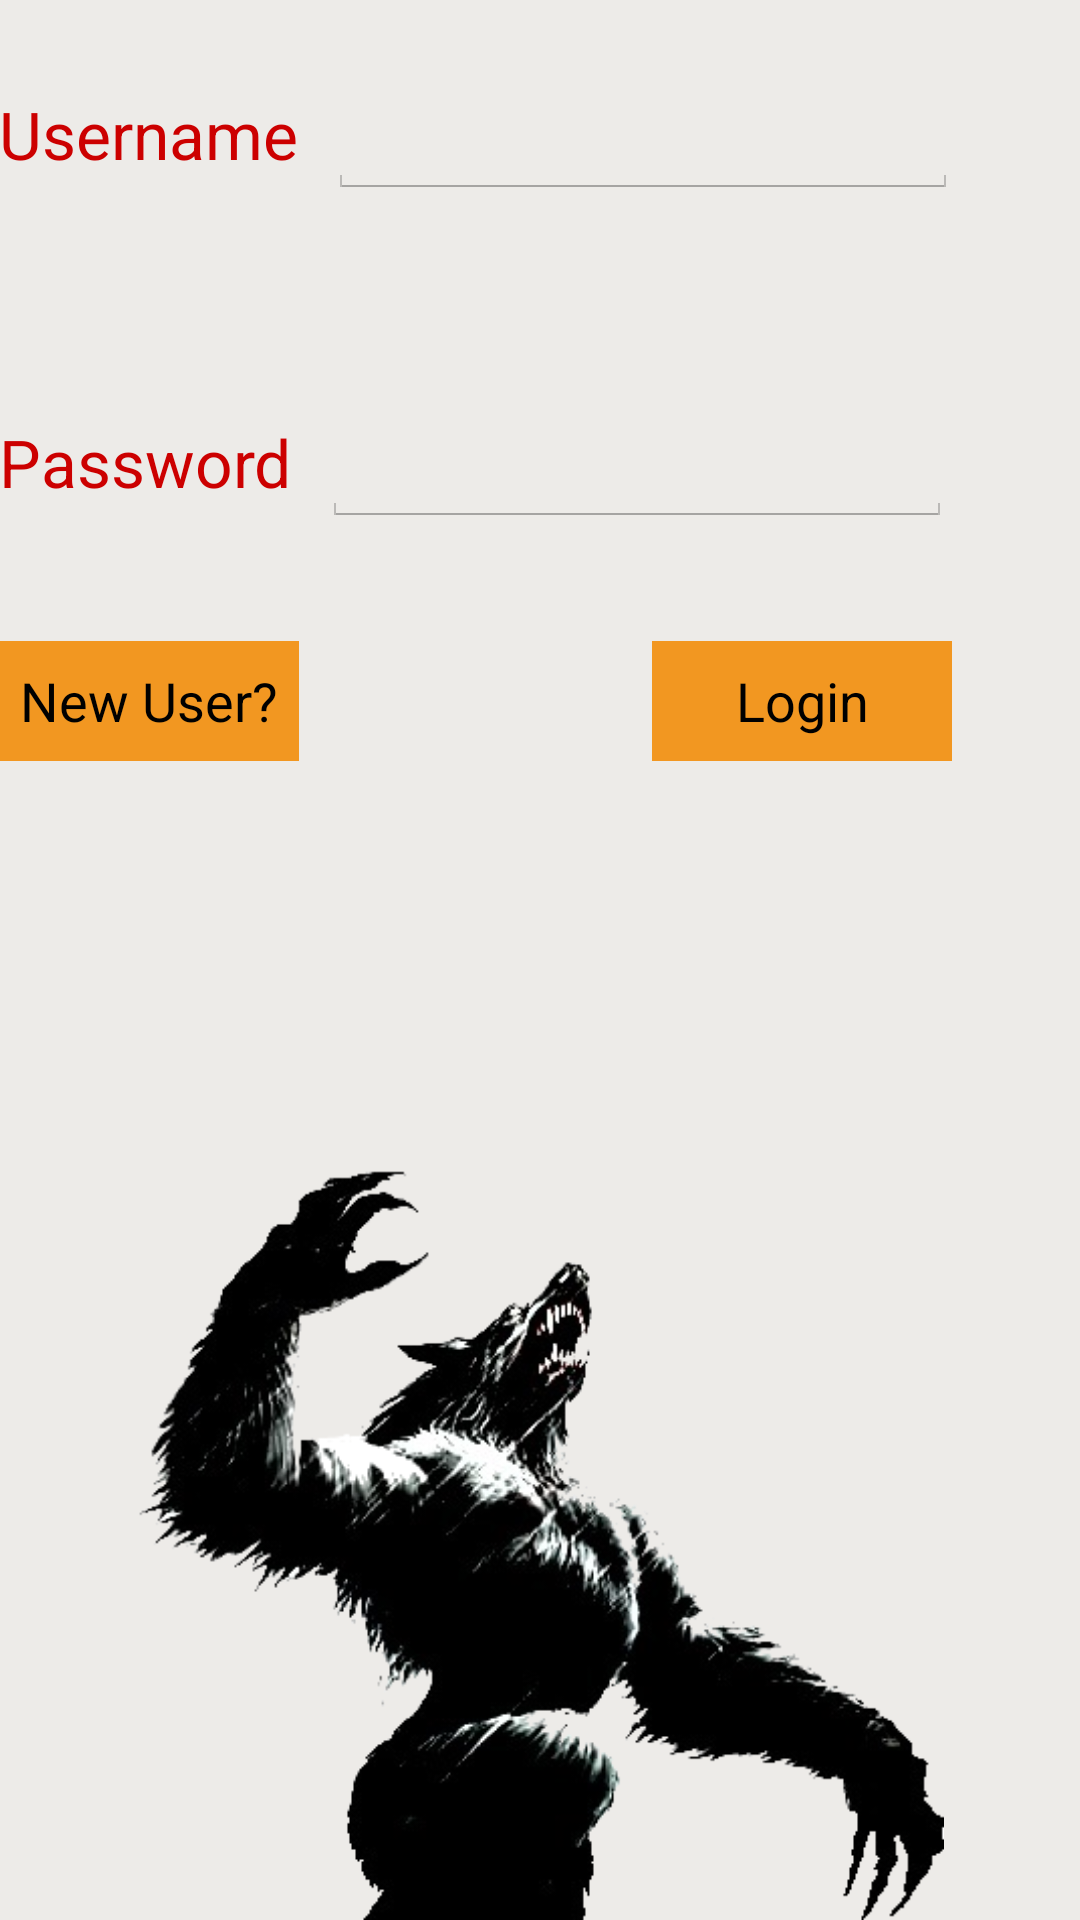

Reconstruct the res/layout file that produces this screen, plus the resources it refers to.
<!-- AndroidManifest.xml: application theme MyTheme -->
<!-- res/layout/activity_login.xml -->
<RelativeLayout xmlns:android="http://schemas.android.com/apk/res/android"
    xmlns:tools="http://schemas.android.com/tools"
    android:layout_width="match_parent"
    android:layout_height="match_parent"
    android:background="#edebe8"
    android:paddingBottom="@dimen/activity_vertical_margin"
    android:paddingLeft="@dimen/activity_horizontal_margin"
    android:paddingRight="@dimen/activity_horizontal_margin"
    android:paddingTop="@dimen/activity_vertical_margin"
    tools:context=".Login" >

    <TextView
        android:id="@+id/username"
        android:layout_width="wrap_content"
        android:layout_height="wrap_content"
        android:layout_alignParentLeft="true"
        android:layout_marginTop="30dp"
        android:text="Username"
        android:textAppearance="?android:attr/textAppearanceLarge"
        android:textColor="@android:color/holo_red_dark" />

    <TextView
        android:id="@+id/password"
        android:layout_width="wrap_content"
        android:layout_height="wrap_content"
        android:layout_alignParentLeft="true"
        android:layout_below="@+id/username"
        android:layout_marginTop="80dp"
        android:text="Password"
        android:textAppearance="?android:attr/textAppearanceLarge"
        android:textColor="@android:color/holo_red_dark" />

    <EditText
        android:id="@+id/userField"
        android:layout_width="wrap_content"
        android:layout_height="wrap_content"
        android:layout_alignBaseline="@+id/username"
        android:layout_marginLeft="10dp"
        android:layout_toRightOf="@+id/username"
        android:ems="10" />

    <EditText
        android:id="@+id/passField"
        android:layout_width="wrap_content"
        android:layout_height="wrap_content"
        android:layout_alignBaseline="@+id/password"
        android:layout_marginLeft="10dp"
        android:layout_toRightOf="@+id/password"
        android:inputType="textPassword"
        android:ems="10" />

    <ImageView
        android:id="@+id/clawWolf"
        android:layout_width="wrap_content"
        android:layout_height="250dp"
        android:layout_alignLeft="@+id/password"
        android:layout_alignParentBottom="true"
        android:paddingBottom="0dp"
        android:src="@drawable/claw_wolf_blank" />

    <Button
        android:id="@+id/login"
        android:layout_width="100dp"
        android:layout_height="40dp"
        android:layout_alignRight="@id/passField"
        android:layout_below="@+id/password"
        android:layout_marginTop="45dp"
        android:background="@drawable/custombutton"
        android:text="Login" />

    <Button
        android:id="@+id/register"
        android:layout_width="100dp"
        android:layout_height="40dp"
        android:layout_alignLeft="@id/password"
        android:layout_below="@+id/password"
        android:layout_marginTop="45dp"
        android:background="@drawable/custombutton"
        android:text="New User?" />

</RelativeLayout>
<!-- resources referenced by this layout -->
<resources>
  <!-- drawable claw_wolf_blank: png bitmap (drawable-mdpi, 64135 bytes) -->
  <!-- drawable custombutton (drawable-hdpi) -->
  <?xml version="1.0" encoding="utf-8"?>
  <selector xmlns:android="http://schemas.android.com/apk/res/android">
      <item android:drawable="@drawable/redback"
            android:state_pressed="true" />
      <item android:drawable="@drawable/orangeback"
            android:state_focused="true" />
      <item android:drawable="@drawable/orangeback" />
  </selector>
  <style name="MyTheme" parent="@android:style/Theme.Holo.Light">
          <item name="android:actionBarStyle">@style/MyActionBar</item>
      </style>
  <!-- drawable redback: png bitmap (drawable-hdpi, 1413 bytes) -->
  <!-- drawable orangeback: png bitmap (drawable-hdpi, 1413 bytes) -->
  <style name="MyActionBar" parent="@android:style/Widget.Holo.Light.ActionBar">
          <item name="android:background">#f29721</item>
          
      </style>
</resources>
